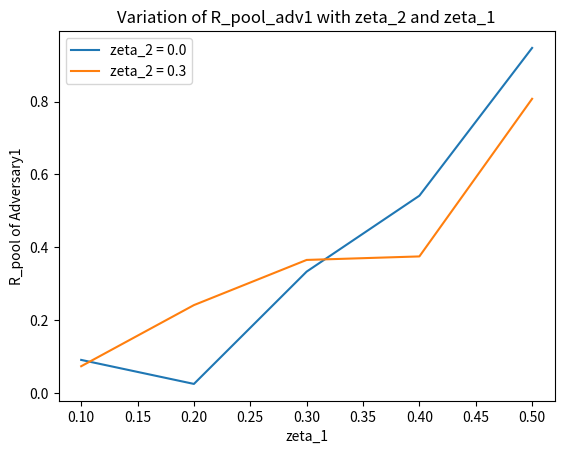

Recreate this plot in Python.
import matplotlib.pyplot as plt

# Data for the first line graph
x1 = [0.1, 0.2, 0.3, 0.4, 0.5]
y2 = [0.07353, 0.24138, 0.36538, 0.37500, 0.80769]

# Data for the second line graph
y1 = [0.09091, 0.02500, 0.33333, 0.54167, 0.94737]

# Plotting the first line graph
plt.plot(x1, y1, label='zeta_2 = 0.0')

# Plotting the second line graph
plt.plot(x1, y2, label='zeta_2 = 0.3')

# Adding labels and title
plt.xlabel('zeta_1')
plt.ylabel('R_pool of Adversary1')
plt.title('Variation of R_pool_adv1 with zeta_2 and zeta_1')

# Adding legend
plt.legend()

# Displaying the plot
plt.savefig('LinePlot.png')
